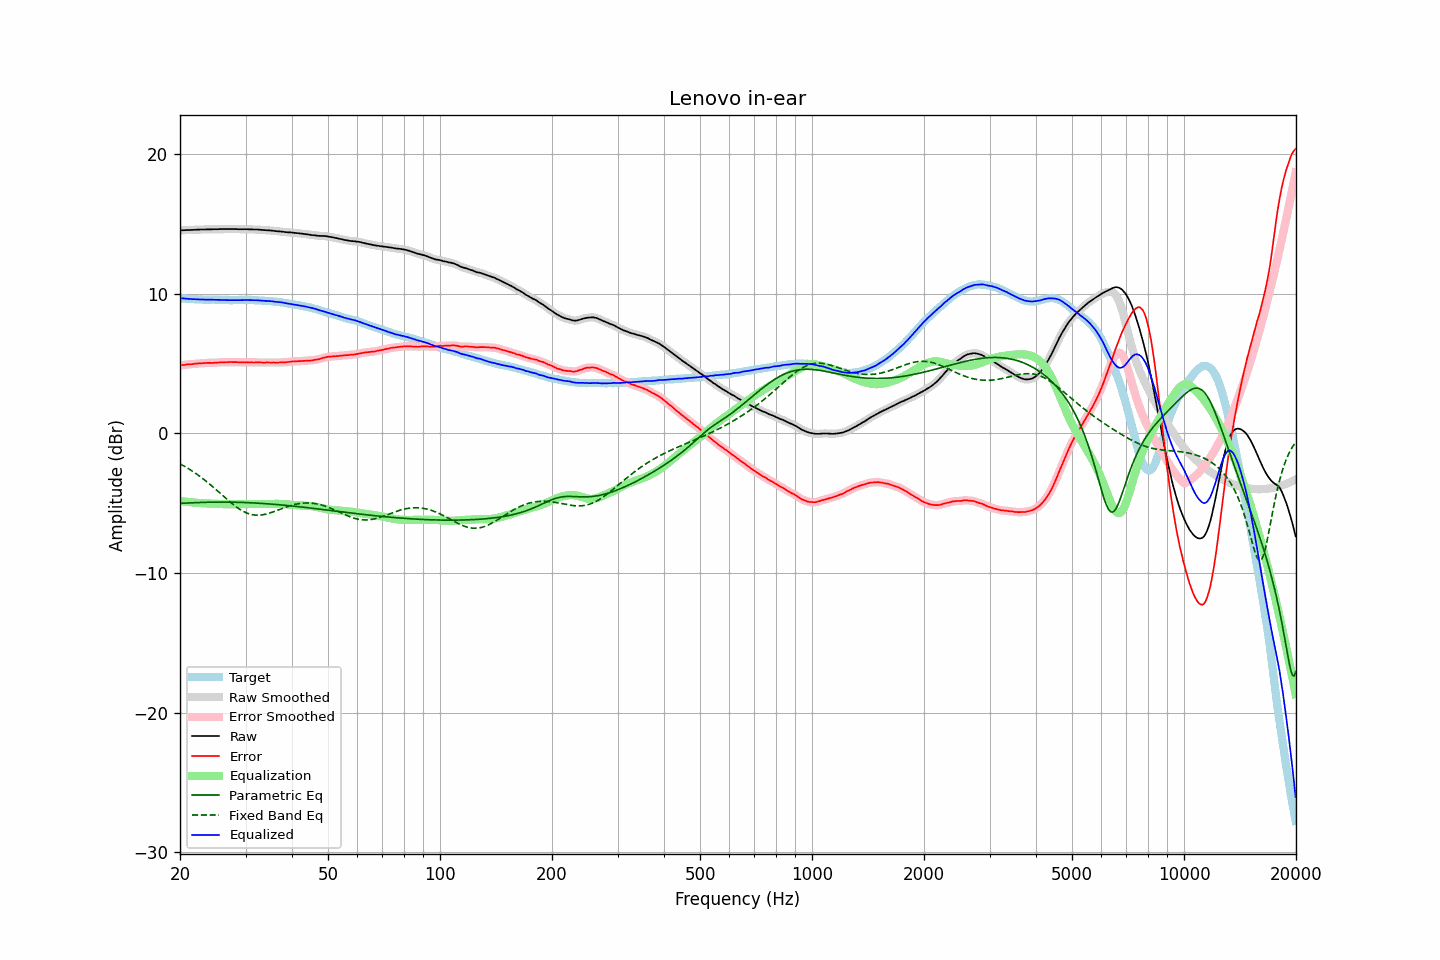

Values plotted in this chart, from the file beside it:
frequency, raw, error, smoothed, error_smoothed, equalization, parametric_eq, fixed_band_eq, equalized_raw, equalized_smoothed, target
20.00, 14.52, 4.85, 14.52, 4.85, -4.85, -5.02, -2.19, 9.67, 9.67, 9.68
20.20, 14.52, 4.87, 14.53, 4.87, -4.87, -5.02, -2.26, 9.66, 9.66, 9.66
20.40, 14.53, 4.89, 14.53, 4.88, -4.88, -5.01, -2.32, 9.65, 9.65, 9.65
20.61, 14.53, 4.89, 14.54, 4.90, -4.90, -5.01, -2.38, 9.64, 9.64, 9.65
20.81, 14.54, 4.92, 14.54, 4.91, -4.91, -5.00, -2.45, 9.63, 9.63, 9.62
21.02, 14.54, 4.93, 14.54, 4.93, -4.92, -4.99, -2.52, 9.62, 9.62, 9.61
21.23, 14.54, 4.94, 14.55, 4.94, -4.94, -4.99, -2.59, 9.61, 9.61, 9.60
21.44, 14.55, 4.94, 14.55, 4.94, -4.95, -4.98, -2.66, 9.61, 9.60, 9.61
21.66, 14.55, 4.95, 14.56, 4.95, -4.96, -4.98, -2.74, 9.59, 9.60, 9.60
21.87, 14.56, 4.97, 14.56, 4.97, -4.97, -4.97, -2.82, 9.59, 9.59, 9.59
22.09, 14.56, 4.98, 14.57, 4.98, -4.98, -4.97, -2.90, 9.58, 9.59, 9.58
22.31, 14.57, 4.99, 14.57, 4.99, -4.99, -4.96, -2.98, 9.58, 9.58, 9.58
22.54, 14.57, 5.00, 14.58, 5.00, -5.00, -4.96, -3.06, 9.58, 9.58, 9.57
22.76, 14.58, 5.00, 14.58, 5.01, -5.01, -4.96, -3.14, 9.58, 9.57, 9.58
22.99, 14.58, 5.01, 14.58, 5.01, -5.01, -4.95, -3.23, 9.57, 9.57, 9.57
23.22, 14.58, 5.02, 14.58, 5.02, -5.02, -4.95, -3.32, 9.56, 9.56, 9.56
23.45, 14.58, 5.02, 14.59, 5.03, -5.02, -4.95, -3.41, 9.56, 9.56, 9.56
23.69, 14.59, 5.03, 14.59, 5.03, -5.03, -4.94, -3.51, 9.57, 9.56, 9.56
23.92, 14.59, 5.04, 14.59, 5.03, -5.03, -4.94, -3.60, 9.56, 9.56, 9.56
24.16, 14.59, 5.04, 14.59, 5.03, -5.03, -4.94, -3.70, 9.56, 9.56, 9.56
24.40, 14.59, 5.03, 14.60, 5.03, -5.04, -4.94, -3.79, 9.55, 9.56, 9.57
24.65, 14.60, 5.04, 14.60, 5.04, -5.04, -4.94, -3.89, 9.56, 9.55, 9.57
24.89, 14.60, 5.05, 14.60, 5.04, -5.05, -4.93, -3.99, 9.55, 9.55, 9.56
25.14, 14.60, 5.06, 14.60, 5.06, -5.06, -4.93, -4.10, 9.55, 9.55, 9.54
25.39, 14.60, 5.06, 14.61, 5.07, -5.06, -4.93, -4.20, 9.54, 9.54, 9.54
25.65, 14.61, 5.08, 14.61, 5.07, -5.07, -4.93, -4.30, 9.54, 9.54, 9.53
25.91, 14.61, 5.08, 14.61, 5.08, -5.07, -4.93, -4.40, 9.54, 9.54, 9.53
26.16, 14.61, 5.07, 14.61, 5.08, -5.08, -4.93, -4.51, 9.53, 9.53, 9.54
26.43, 14.61, 5.08, 14.61, 5.08, -5.08, -4.93, -4.61, 9.53, 9.53, 9.53
26.69, 14.61, 5.08, 14.61, 5.08, -5.09, -4.93, -4.71, 9.53, 9.53, 9.53
26.96, 14.61, 5.09, 14.61, 5.09, -5.09, -4.93, -4.81, 9.52, 9.52, 9.53
27.23, 14.61, 5.10, 14.61, 5.09, -5.09, -4.94, -4.91, 9.52, 9.52, 9.52
27.50, 14.61, 5.10, 14.61, 5.09, -5.09, -4.94, -5.00, 9.52, 9.52, 9.52
27.77, 14.61, 5.09, 14.61, 5.09, -5.09, -4.94, -5.10, 9.52, 9.52, 9.52
28.05, 14.61, 5.09, 14.61, 5.09, -5.09, -4.94, -5.19, 9.52, 9.52, 9.52
28.33, 14.61, 5.09, 14.61, 5.09, -5.09, -4.94, -5.27, 9.53, 9.52, 9.52
28.62, 14.60, 5.08, 14.61, 5.08, -5.08, -4.95, -5.36, 9.52, 9.52, 9.52
28.90, 14.60, 5.07, 14.60, 5.08, -5.08, -4.95, -5.43, 9.52, 9.52, 9.53
29.19, 14.60, 5.07, 14.60, 5.08, -5.08, -4.95, -5.51, 9.53, 9.53, 9.53
29.48, 14.60, 5.08, 14.60, 5.07, -5.07, -4.96, -5.57, 9.53, 9.53, 9.53
29.78, 14.60, 5.08, 14.60, 5.07, -5.07, -4.96, -5.63, 9.53, 9.53, 9.53
30.08, 14.60, 5.06, 14.60, 5.07, -5.07, -4.97, -5.69, 9.54, 9.53, 9.54
30.38, 14.60, 5.07, 14.60, 5.07, -5.07, -4.97, -5.73, 9.54, 9.53, 9.53
30.68, 14.59, 5.06, 14.60, 5.06, -5.07, -4.98, -5.77, 9.53, 9.53, 9.53
30.99, 14.59, 5.06, 14.59, 5.06, -5.07, -4.98, -5.81, 9.53, 9.53, 9.53
31.30, 14.59, 5.07, 14.59, 5.06, -5.07, -4.99, -5.83, 9.53, 9.52, 9.53
31.61, 14.58, 5.06, 14.59, 5.07, -5.07, -4.99, -5.85, 9.52, 9.52, 9.52
31.93, 14.58, 5.07, 14.58, 5.07, -5.07, -5.00, -5.87, 9.52, 9.52, 9.51
32.24, 14.58, 5.07, 14.58, 5.07, -5.07, -5.01, -5.87, 9.52, 9.51, 9.51
32.57, 14.57, 5.07, 14.57, 5.07, -5.07, -5.01, -5.87, 9.51, 9.51, 9.50
32.89, 14.56, 5.07, 14.56, 5.07, -5.06, -5.02, -5.86, 9.50, 9.50, 9.50
33.22, 14.55, 5.06, 14.55, 5.06, -5.06, -5.03, -5.85, 9.49, 9.49, 9.49
33.55, 14.54, 5.05, 14.54, 5.06, -5.06, -5.03, -5.83, 9.48, 9.48, 9.49
33.89, 14.53, 5.05, 14.54, 5.06, -5.06, -5.04, -5.81, 9.47, 9.48, 9.48
34.23, 14.53, 5.07, 14.53, 5.06, -5.06, -5.05, -5.78, 9.47, 9.47, 9.47
34.57, 14.52, 5.06, 14.52, 5.06, -5.06, -5.06, -5.75, 9.47, 9.47, 9.46
34.92, 14.51, 5.06, 14.52, 5.06, -5.06, -5.07, -5.71, 9.46, 9.46, 9.45
35.27, 14.50, 5.05, 14.50, 5.06, -5.06, -5.08, -5.67, 9.45, 9.45, 9.46
35.62, 14.49, 5.07, 14.49, 5.06, -5.06, -5.09, -5.63, 9.44, 9.43, 9.42
35.97, 14.47, 5.05, 14.48, 5.06, -5.06, -5.10, -5.59, 9.41, 9.42, 9.42
... 635 more rows
